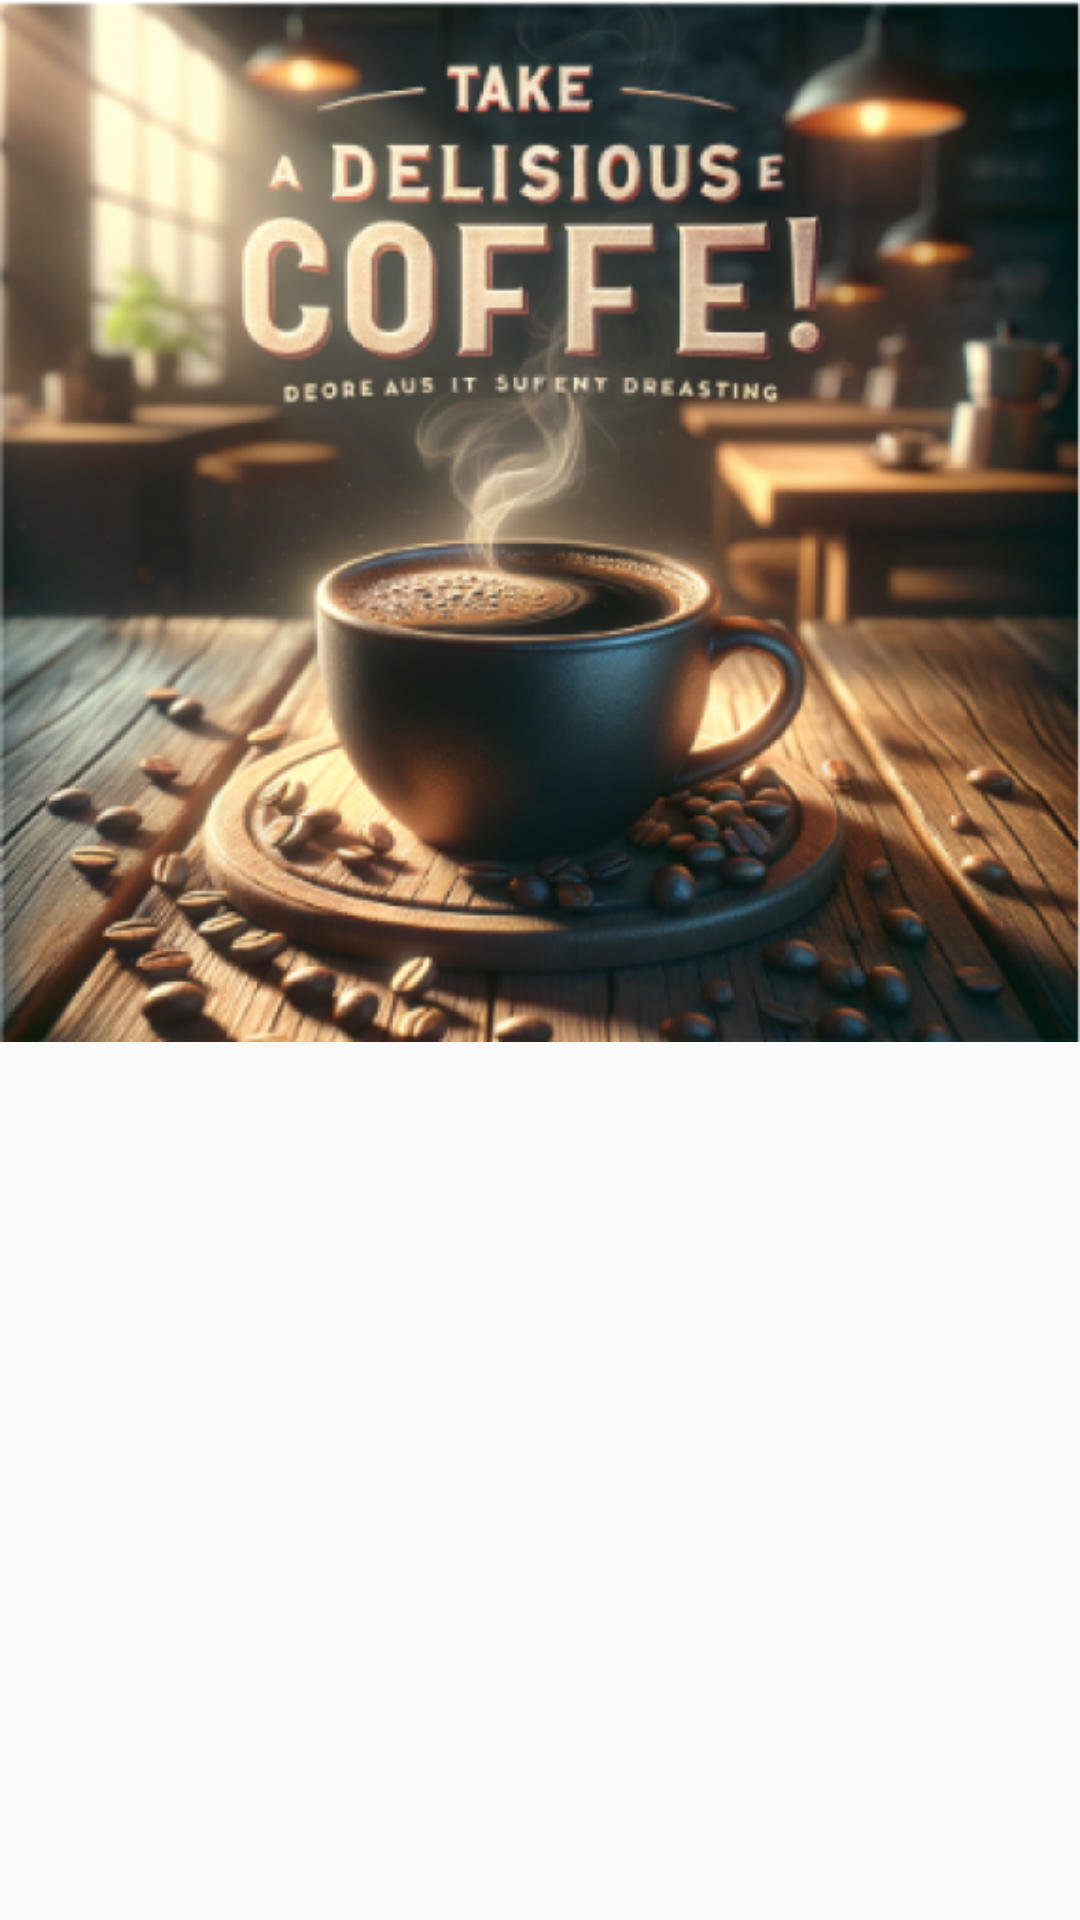

The Android layout XML behind this screen, and the referenced resources:
<!-- AndroidManifest.xml: application theme Theme.ASAP -->
<!-- res/layout/result_image_dialog.xml -->
<?xml version="1.0" encoding="utf-8"?>
<LinearLayout xmlns:android="http://schemas.android.com/apk/res/android"
    android:layout_width="match_parent"
    android:layout_height="wrap_content">

    <ImageView
        android:id="@+id/resultImageDialogView"
        android:layout_width="wrap_content"
        android:layout_height="wrap_content"
        android:layout_weight="1"
        android:adjustViewBounds="true"
        android:clipToPadding = "false"
        android:scaleType="fitCenter"
        android:src="@drawable/result_page_default_image"
       />
</LinearLayout>
<!-- resources referenced by this layout -->
<resources>
  <!-- drawable result_page_default_image: png bitmap (drawable, 750622 bytes) -->
  <style name="Theme.ASAP" parent="Base.Theme.ASAP" />
  <style name="Base.Theme.ASAP" parent="Theme.AppCompat.Light.NoActionBar">
          
  
          
          
      </style>
</resources>
